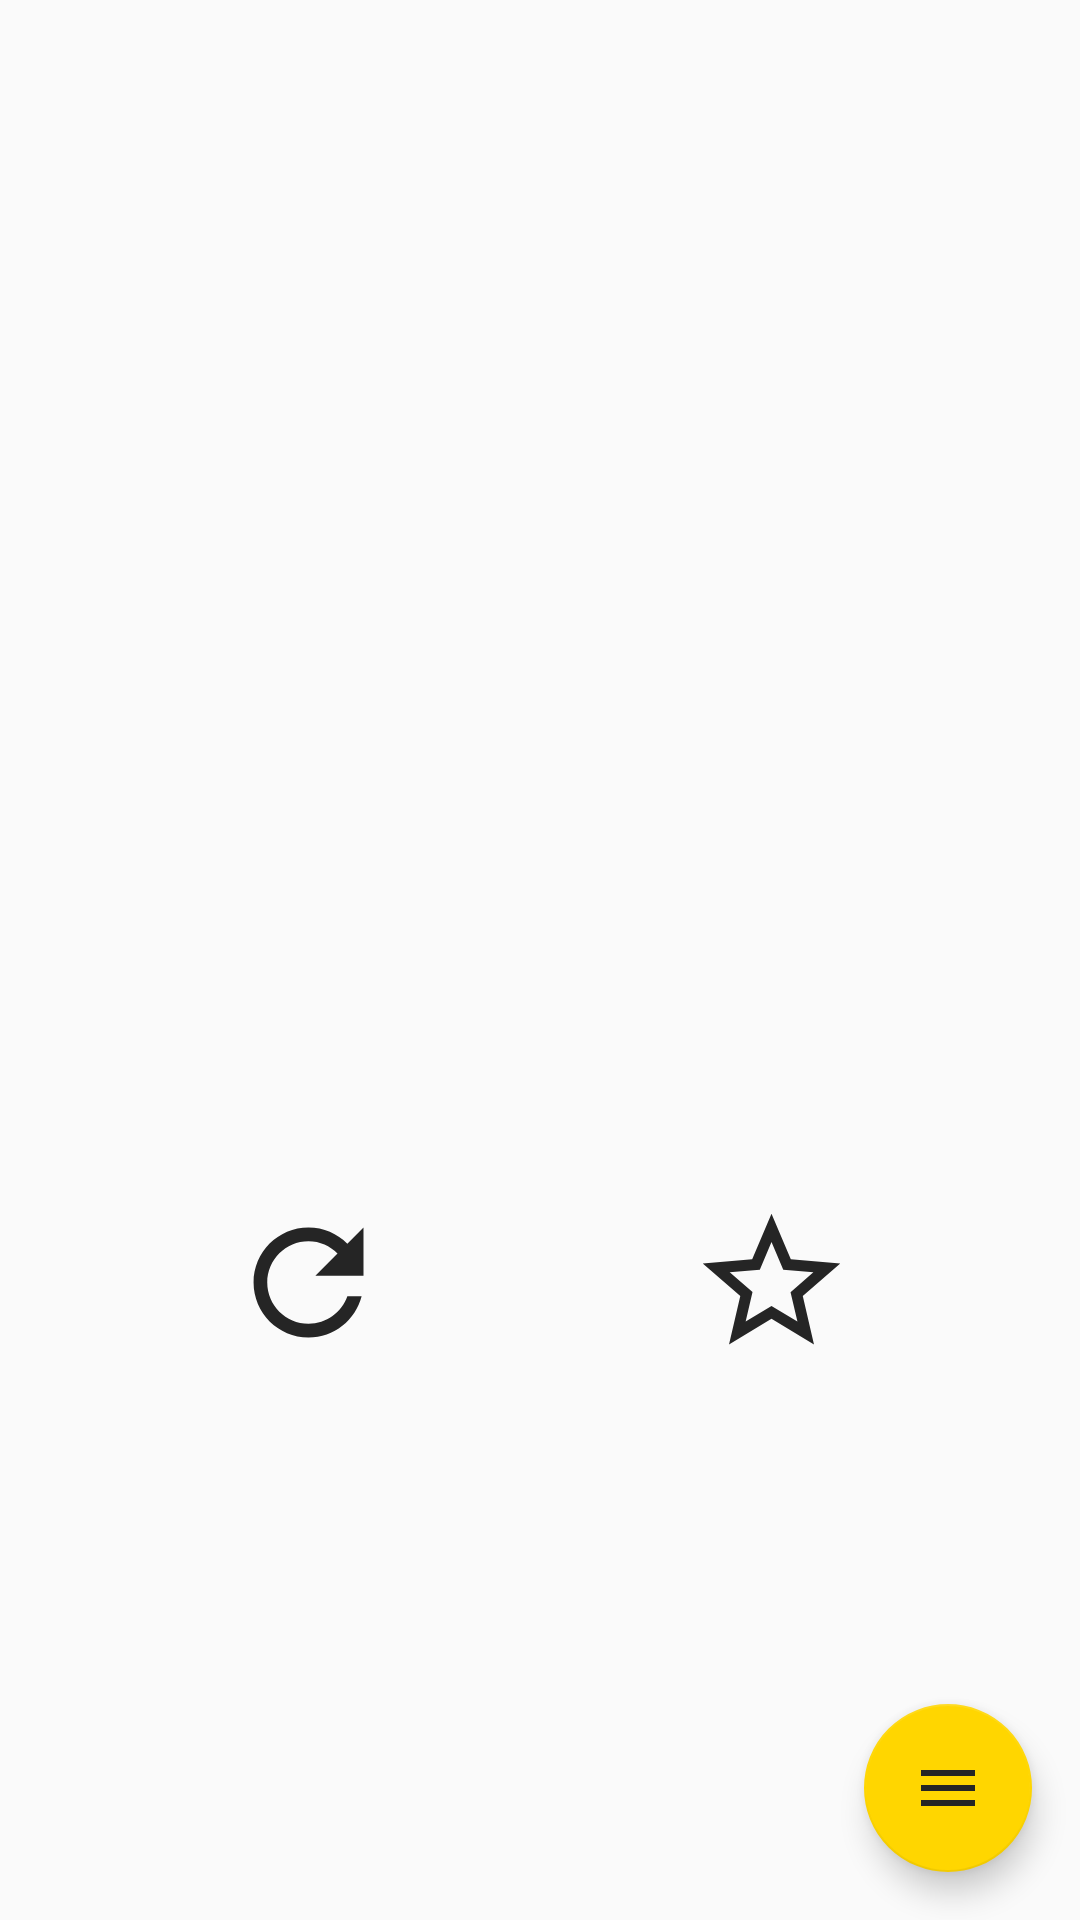

This screen was rendered from an Android layout file. Write that file and the resources it references.
<!-- AndroidManifest.xml: application theme AppTheme -->
<!-- res/layout/activity_main.xml -->
<?xml version="1.0" encoding="utf-8"?>
<androidx.constraintlayout.widget.ConstraintLayout xmlns:android="http://schemas.android.com/apk/res/android"
    xmlns:app="http://schemas.android.com/apk/res-auto"
    xmlns:tools="http://schemas.android.com/tools"
    android:layout_width="match_parent"
    android:layout_height="match_parent"
    tools:context=".MainActivity">

    <TextView
        android:id="@+id/jokeView"
        android:layout_width="0dp"
        android:layout_height="wrap_content"
        android:layout_marginStart="24dp"
        android:layout_marginTop="24dp"
        android:layout_marginEnd="24dp"
        android:layout_marginBottom="24dp"
        android:textAlignment="center"
        android:textAppearance="@style/TextAppearance.AppCompat.Large"
        app:layout_constraintBottom_toTopOf="@+id/refreshButton"
        app:layout_constraintEnd_toEndOf="parent"
        app:layout_constraintStart_toStartOf="parent"
        app:layout_constraintTop_toTopOf="parent"
        tools:text="@tools:sample/lorem" />

    <Button
        android:id="@+id/favoriteButton"
        style="@style/ButtonBorderless"
        android:layout_width="55dp"
        android:layout_height="55dp"
        android:layout_marginStart="24dp"
        android:layout_marginEnd="24dp"
        android:background="@drawable/ic_favorite"
        android:contentDescription="@string/set_joke_as_favorite"
        android:onClick="setFavorite"
        app:layout_constraintBottom_toBottomOf="@+id/refreshButton"
        app:layout_constraintEnd_toEndOf="parent"
        app:layout_constraintStart_toEndOf="@+id/refreshButton"
        app:layout_constraintTop_toTopOf="@+id/refreshButton" />

    <Button
        android:id="@+id/refreshButton"
        style="@style/ButtonBorderless"
        android:layout_width="55dp"
        android:layout_height="55dp"
        android:layout_marginStart="24dp"
        android:layout_marginTop="24dp"
        android:layout_marginEnd="24dp"
        android:layout_marginBottom="24dp"
        android:background="@drawable/ic_refresh"
        android:contentDescription="@string/load_another_joke"
        app:layout_constraintBottom_toBottomOf="parent"
        app:layout_constraintEnd_toStartOf="@+id/favoriteButton"
        app:layout_constraintStart_toStartOf="parent"
        app:layout_constraintTop_toTopOf="parent"
        app:layout_constraintVertical_bias="0.7" />

    <com.google.android.material.floatingactionbutton.FloatingActionButton
        android:id="@+id/floatingActionButton"
        android:layout_width="wrap_content"
        android:layout_height="wrap_content"
        android:layout_marginStart="16dp"
        android:layout_marginTop="16dp"
        android:layout_marginEnd="16dp"
        android:layout_marginBottom="16dp"
        android:clickable="true"
        android:contentDescription="@string/show_joke_list"
        android:onClick="displayList"
        app:layout_constraintBottom_toBottomOf="parent"
        app:layout_constraintEnd_toEndOf="parent"
        app:layout_constraintHorizontal_bias="1.0"
        app:layout_constraintStart_toStartOf="parent"
        app:layout_constraintTop_toTopOf="parent"
        app:layout_constraintVertical_bias="1.0"
        app:srcCompat="@drawable/ic_menu" />

</androidx.constraintlayout.widget.ConstraintLayout>
<!-- resources referenced by this layout -->
<resources>
  <!-- drawable ic_favorite (drawable) -->
  <vector xmlns:android="http://schemas.android.com/apk/res/android"
      android:width="24dp"
      android:height="24dp"
      android:viewportWidth="24"
      android:viewportHeight="24">
  
      <path
          android:fillColor="#000"
          android:pathData="M22,9.24l-7.19,-0.62L12,2 9.19,8.63 2,9.24l5.46,4.73L5.82,21 12,17.27 18.18,21l-1.63,-7.03L22,9.24zM12,15.4l-3.76,2.27 1,-4.28 -3.32,-2.88 4.38,-0.38L12,6.1l1.71,4.04 4.38,0.38 -3.32,2.88 1,4.28L12,15.4z"/>
  </vector>
  <!-- drawable ic_menu (drawable) -->
  <vector android:height="24dp" android:tint="@color/colorControl"
      android:viewportHeight="24" android:viewportWidth="24"
      android:width="24dp" xmlns:android="http://schemas.android.com/apk/res/android">
      <path android:fillColor="#000" android:pathData="M3,18h18v-2L3,16v2zM3,13h18v-2L3,11v2zM3,6v2h18L21,6L3,6z"/>
  </vector>
  <!-- drawable ic_refresh (drawable) -->
  <vector xmlns:android="http://schemas.android.com/apk/res/android"
    android:width="24dp"
    android:height="24dp"
    android:viewportWidth="24"
    android:viewportHeight="24">
  
    <group
      android:name="arrow">
  
      <path
        android:fillColor="#000"
        android:pathData="M17.65,6.35C16.2,4.9 14.21,4 12,4c-4.42,0 -7.99,3.58 -7.99,8s3.57,8 7.99,8c3.73,0 6.84,-2.55 7.73,-6h-2.08c-0.82,2.33 -3.04,4 -5.65,4 -3.31,0 -6,-2.69 -6,-6s2.69,-6 6,-6c1.66,0 3.14,0.69 4.22,1.78L13,11h7V4l-2.35,2.35z"/>
    </group>
  </vector>
  <string name="load_another_joke">Load another joke</string>
  <string name="set_joke_as_favorite">Set joke as favorite</string>
  <string name="show_joke_list">Show joke list</string>
  <style name="ButtonBorderless" parent="Widget.AppCompat.Button.Borderless">
          <item name="android:backgroundTint">@color/color_control_select</item>
      </style>
  <style name="AppTheme" parent="Theme.AppCompat.DayNight">
          
          <item name="colorPrimary">@color/colorPrimary</item>
          <item name="colorPrimaryDark">@color/colorPrimaryDark</item>
          <item name="colorAccent">@color/colorAccent</item>
      </style>
  <color name="colorControl">@color/colorDark</color>
  <color name="colorPrimary">@color/colorAccent</color>
  <color name="colorPrimaryDark">#CAA900</color>
  <color name="colorAccent">#FFD600</color>
  <color name="colorDark">#252525</color>
</resources>
